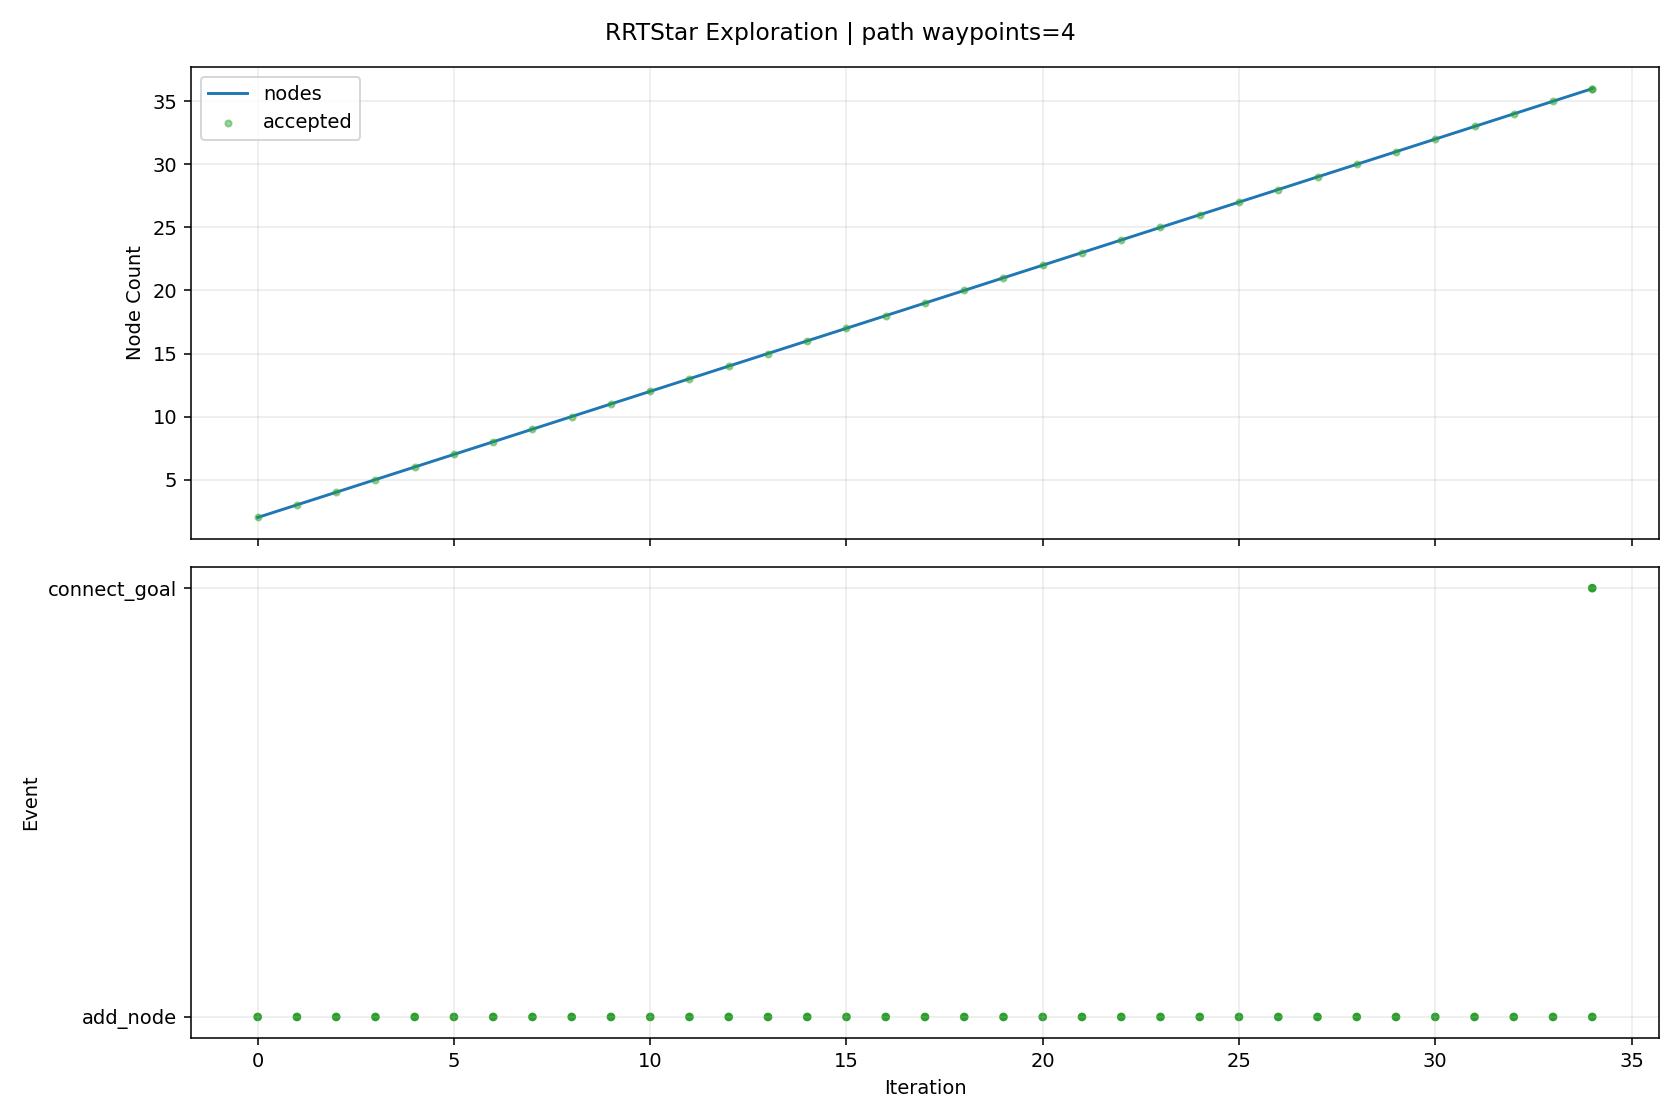

The file beside this chart, header and first rows:
iteration, phase, sample_type, nearest_idx, node_count, accepted, collision, collision_pairs, collision_q, collision_alpha, reason, cost, from_q, to_q, sample_q
0, add_node, random, 0, 2, True, False, , , , best_parent=0, 0.08, [0.0, 0.0, 0.0, 0.0, 0.0, 0.0, 0.0, 0.0], [0.117864, 0.06651, 0.158794, -0.150248,…, [1.315605, 0.742387, 1.772471, -1.677078…
1, add_node, random, 1, 3, True, False, , , , best_parent=0, 0.1217, [0.0, 0.0, 0.0, 0.0, 0.0, 0.0, 0.0, 0.0], [0.590054, 0.012753, -0.022024, -0.23702…, [7.700312, -0.79672, -2.744784, -1.54367…
2, add_node, random, 2, 4, True, False, , , , best_parent=0, 0.1509, [0.0, 0.0, 0.0, 0.0, 0.0, 0.0, 0.0, 0.0], [0.97388, 0.063172, -0.167634, -0.200249…, [6.250939, 0.756362, -2.169557, 0.305328…
3, add_node, random, 3, 5, True, False, , , , best_parent=0, 0.1929, [0.0, 0.0, 0.0, 0.0, 0.0, 0.0, 0.0, 0.0], [1.448443, 0.003811, -0.020325, -0.06763…, [7.687428, -0.776598, 1.916309, 1.675824…
4, add_node, random, 2, 6, True, False, , , , best_parent=0, 0.1704, [0.0, 0.0, 0.0, 0.0, 0.0, 0.0, 0.0, 0.0], [0.535596, -0.021436, 0.204547, -0.27323…, [0.144887, -0.266722, 1.830068, -0.53301…
5, add_node, random, 4, 7, True, False, , , , best_parent=0, 0.2202, [0.0, 0.0, 0.0, 0.0, 0.0, 0.0, 0.0, 0.0], [1.492162, 0.025218, -0.190094, -0.16508…, [1.899975, 0.224904, -1.773705, -1.07411…
6, add_node, random, 0, 8, True, False, , , , best_parent=0, 0.08, [0.0, 0.0, 0.0, 0.0, 0.0, 0.0, 0.0, 0.0], [0.086753, -0.048455, -0.23307, -0.15228…, [0.725467, -0.4052, -1.949025, -1.273444…
7, add_node, goal_bias, 7, 9, True, False, , , , best_parent=0, 0.1335, [0.0, 0.0, 0.0, 0.0, 0.0, 0.0, 0.0, 0.0], [0.251396, -0.158533, -0.024876, -0.3074…, [1.509973, -1.0, 1.566621, -1.493177, 0.…
8, add_node, random, 5, 10, True, False, , , , best_parent=0, 0.2334, [0.0, 0.0, 0.0, 0.0, 0.0, 0.0, 0.0, 0.0], [0.842553, -0.033106, 0.43358, -0.424211…, [3.188741, -0.1223, 2.184159, -1.5782, 0…
9, add_node, random, 8, 11, True, False, , , , best_parent=0, 0.1823, [0.0, 0.0, 0.0, 0.0, 0.0, 0.0, 0.0, 0.0], [0.459031, -0.236543, 0.100294, -0.15711…, [2.241682, -0.906303, 1.174935, 1.133159…
10, add_node, random, 6, 12, True, False, , , , best_parent=0, 0.2727, [0.0, 0.0, 0.0, 0.0, 0.0, 0.0, 0.0, 0.0], [1.769063, 0.115716, -0.103103, -0.01934…, [4.460674, 0.995406, 0.742487, 1.397352,…
11, add_node, random, 4, 13, True, False, , , , best_parent=0, 0.2023, [0.0, 0.0, 0.0, 0.0, 0.0, 0.0, 0.0, 0.0], [1.416284, -0.064572, 0.204957, -0.01208…, [1.029465, -0.88708, 2.914673, 0.656082,…
12, add_node, goal_bias, 10, 14, True, False, , , , best_parent=0, 0.2524, [0.0, 0.0, 0.0, 0.0, 0.0, 0.0, 0.0, 0.0], [0.606829, -0.343911, 0.306509, -0.34501…, [1.509973, -1.0, 1.566621, -1.493177, 0.…
13, add_node, random, 11, 15, True, False, , , , best_parent=0, 0.321, [0.0, 0.0, 0.0, 0.0, 0.0, 0.0, 0.0, 0.0], [2.202641, 0.088589, -0.28767, 0.125775,…, [7.725845, -0.256981, -2.638808, 1.97437…
14, add_node, goal_bias, 13, 16, True, False, , , , best_parent=0, 0.3271, [0.0, 0.0, 0.0, 0.0, 0.0, 0.0, 0.0, 0.0], [0.754627, -0.451279, 0.512724, -0.53290…, [1.509973, -1.0, 1.566621, -1.493177, 0.…
15, add_node, random, 13, 17, True, False, , , , best_parent=0, 0.2643, [0.0, 0.0, 0.0, 0.0, 0.0, 0.0, 0.0, 0.0], [0.640995, -0.391184, 0.321296, -0.05989…, [0.993152, -0.878435, 0.473709, 2.87886,…
16, add_node, random, 9, 18, True, False, , , , best_parent=0, 0.2527, [0.0, 0.0, 0.0, 0.0, 0.0, 0.0, 0.0, 0.0], [1.022539, -0.091475, 0.278931, -0.35326…, [2.379583, -0.531562, -0.887074, 0.18163…
17, add_node, goal_bias, 15, 19, True, False, , , , best_parent=15, 0.4071, [0.754627, -0.451279, 0.512724, -0.53290…, [0.902425, -0.558647, 0.718939, -0.72080…, [1.509973, -1.0, 1.566621, -1.493177, 0.…
18, add_node, random, 14, 20, True, False, , , , best_parent=0, 0.3481, [0.0, 0.0, 0.0, 0.0, 0.0, 0.0, 0.0, 0.0], [2.419758, 0.049105, -0.511912, 0.130094…, [4.12315, -0.260663, -2.271202, 0.163981…
19, add_node, random, 19, 21, True, False, , , , best_parent=0, 0.332, [0.0, 0.0, 0.0, 0.0, 0.0, 0.0, 0.0, 0.0], [2.18167, 0.052984, -0.679167, 0.249327,…, [0.769282, 0.075993, -1.671359, 0.956642…
20, add_node, random, 18, 22, True, False, , , , best_parent=13, 0.4557, [0.606829, -0.343911, 0.306509, -0.34501…, [1.286216, -0.540779, 0.846125, -0.78281…, [4.946956, -0.370351, 2.059278, -1.37428…
21, add_node, random, 14, 23, True, False, , , , best_parent=6, 0.3858, [1.492162, 0.025218, -0.190094, -0.16508…, [2.616798, 0.051218, -0.203211, 0.170853…, [7.175673, -0.360139, 0.726478, 0.66705,…
22, add_node, random, 19, 24, True, False, , , , best_parent=3, 0.4108, [0.97388, 0.063172, -0.167634, -0.200249…, [2.70844, 0.054304, -0.516545, 0.109501,…, [4.144656, 0.080171, -0.539591, 0.007049…
23, add_node, random, 22, 25, True, False, , , , best_parent=6, 0.4303, [1.492162, 0.025218, -0.190094, -0.16508…, [2.92081, 0.113123, -0.015541, -0.055649…, [6.972949, 0.938243, 2.485895, -3.07467,…
24, add_node, random, 17, 26, True, False, , , , best_parent=0, 0.2629, [0.0, 0.0, 0.0, 0.0, 0.0, 0.0, 0.0, 0.0], [1.045692, -0.091602, 0.394535, 0.002616…, [1.229337, -0.092613, 1.311487, 2.82541,…
25, add_node, random, 21, 27, True, False, , , , best_parent=10, 0.5035, [0.459031, -0.236543, 0.100294, -0.15711…, [1.49303, -0.524336, 1.09994, -0.806571,…, [2.681053, -0.429881, 2.55795, -0.943057…
26, add_node, random, 23, 28, True, False, , , , best_parent=3, 0.4321, [0.97388, 0.063172, -0.167634, -0.200249…, [2.806681, 0.072474, -0.728245, 0.041936…, [3.503846, 0.201416, -2.230573, -0.43753…
27, add_node, random, 24, 29, True, False, , , , best_parent=4, 0.4689, [1.448443, 0.003811, -0.020325, -0.06763…, [3.293946, 0.05676, 0.08908, -0.25832, 0…, [7.617052, -0.596251, 1.301199, -2.60642…
28, add_node, random, 5, 30, True, False, , , , best_parent=0, 0.2164, [0.0, 0.0, 0.0, 0.0, 0.0, 0.0, 0.0, 0.0], [0.534513, -0.080599, 0.131194, -0.57845…, [0.52735, -0.471802, -0.353845, -2.59671…
29, add_node, random, 21, 31, True, False, , , , best_parent=8, 0.4603, [0.251396, -0.158533, -0.024876, -0.3074…, [1.371126, -0.471544, 1.014751, -0.97209…, [2.089547, 0.11425, 2.441492, -2.57364, …
30, add_node, goal_bias, 21, 32, True, False, , , , best_parent=15, 0.5219, [0.754627, -0.451279, 0.512724, -0.53290…, [1.344195, -0.659771, 1.032817, -0.96687…, [1.509973, -1.0, 1.566621, -1.493177, 0.…
31, add_node, random, 23, 33, True, False, , , , best_parent=3, 0.4585, [0.97388, 0.063172, -0.167634, -0.200249…, [2.962529, -0.032821, -0.546342, -0.0917…, [5.650452, -0.954489, -0.861562, -2.2205…
32, add_node, random, 9, 34, True, False, , , , best_parent=0, 0.2723, [0.0, 0.0, 0.0, 0.0, 0.0, 0.0, 0.0, 0.0], [1.008785, 0.016671, 0.714624, -0.657852…, [2.289875, 0.400277, 2.880522, -2.458434…
33, add_node, goal_bias, 31, 35, True, False, , , , best_parent=15, 0.594, [0.754627, -0.451279, 0.512724, -0.53290…, [1.402174, -0.778762, 1.219509, -1.15094…, [1.509973, -1.0, 1.566621, -1.493177, 0.…
34, add_node, goal_bias, 34, 36, True, False, , , , best_parent=15, 0.6696, [0.754627, -0.451279, 0.512724, -0.53290…, [1.460153, -0.897753, 1.406201, -1.33501…, [1.509973, -1.0, 1.566621, -1.493177, 0.…
34, connect_goal, , 35, 36, True, False, , , , periodic_goal_connected, 0.7384, [1.460153, -0.897753, 1.406201, -1.33501…, [1.509973, -1.0, 1.566621, -1.493177, 0.…, 
